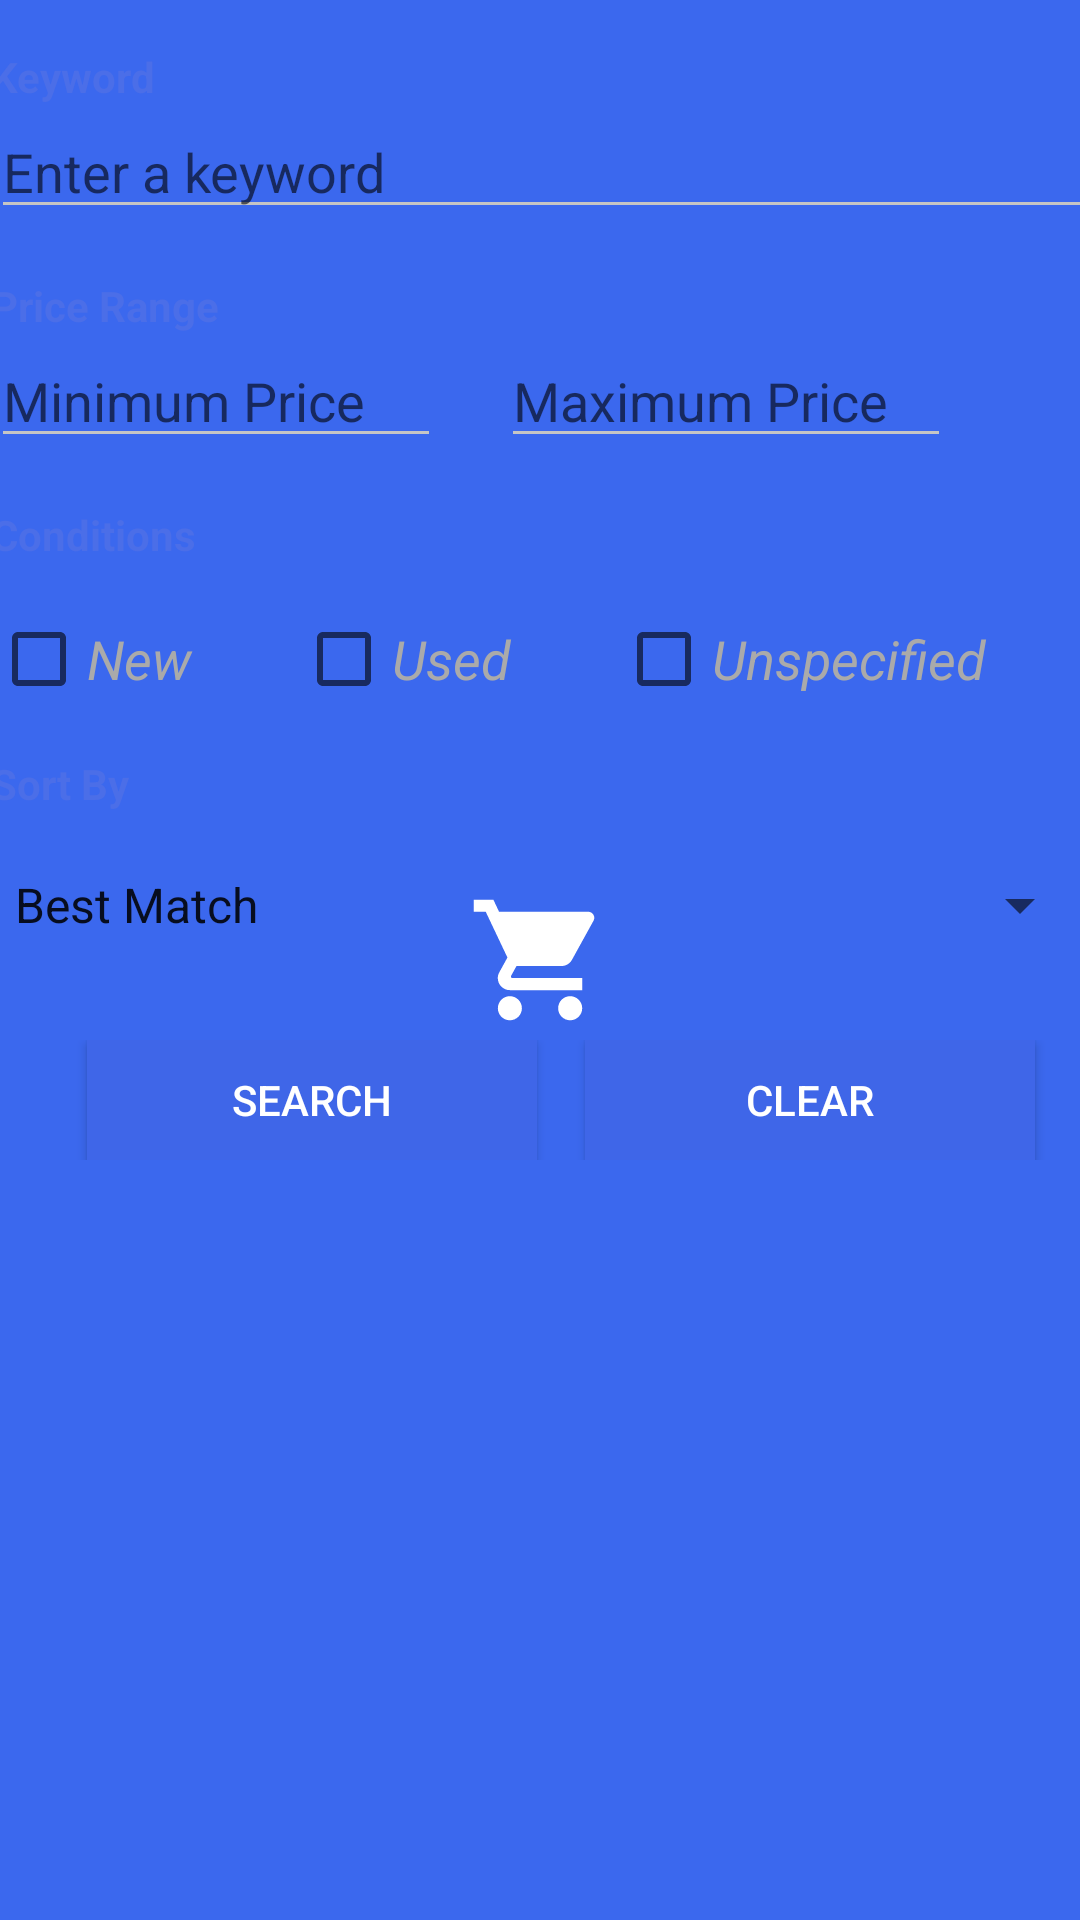

Write the Android layout XML for this screen, with the resource values it uses.
<!-- AndroidManifest.xml: activity theme AppTheme.Launcher -->
<!-- res/layout/activity_main.xml -->
<?xml version="1.0" encoding="utf-8"?>
<androidx.constraintlayout.widget.ConstraintLayout xmlns:android="http://schemas.android.com/apk/res/android"
    xmlns:app="http://schemas.android.com/apk/res-auto"
    xmlns:tools="http://schemas.android.com/tools"
    android:layout_width="match_parent"
    android:layout_height="match_parent"
    tools:context=".MainActivity">

    <LinearLayout
        android:id="@+id/totallayout"
        android:layout_width="367dp"
        android:layout_height="530dp"
        android:layout_marginStart="16dp"
        android:layout_marginTop="16dp"
        android:layout_marginEnd="16dp"
        android:orientation="vertical"
        app:layout_constraintEnd_toEndOf="parent"
        app:layout_constraintStart_toStartOf="parent"
        app:layout_constraintTop_toTopOf="parent">

        <LinearLayout
            android:id="@+id/kewordlayout"
            android:layout_width="match_parent"
            android:layout_height="wrap_content"
            android:orientation="vertical">

            <TextView
                android:id="@+id/textView"
                android:layout_width="match_parent"
                android:layout_height="wrap_content"
                android:layout_weight="0"
                android:text="Keyword"
                android:textColor="#4b6ee8"
                android:textSize="14sp"
                android:textStyle="bold"
                tools:layout_conversion_absoluteHeight="36dp"
                tools:layout_conversion_absoluteWidth="357dp" />

            <LinearLayout
                android:id="@+id/keywordinputlayout"
                android:layout_width="match_parent"
                android:layout_height="wrap_content"
                android:orientation="vertical">


                <EditText
                    android:id="@+id/keywordinput"
                    android:layout_width="match_parent"
                    android:layout_height="wrap_content"
                    android:hint="Enter a keyword"
                    android:inputType="text"
                    android:selectAllOnFocus="false"
                    android:theme="@style/EditTextTheme"

                    />

                <TextView
                    android:id="@+id/errorView"
                    android:layout_width="match_parent"
                    android:layout_height="30dp"
                    android:layout_weight="0"
                    android:text="Please enter mandatory field"
                    android:textColor="#C11111"
                    android:textStyle="italic"
                    android:visibility="gone" />

            </LinearLayout>

        </LinearLayout>

        <LinearLayout
            android:id="@+id/pricelayout"
            android:layout_width="match_parent"
            android:layout_height="wrap_content"
            android:orientation="vertical">

            <TextView
                android:id="@+id/priceRangeTitle"
                android:layout_width="match_parent"
                android:layout_height="wrap_content"
                android:layout_marginTop="16dp"
                android:text="Price Range"
                android:textColor="#4b6ee8"
                android:textSize="14sp"
                android:textStyle="bold"
                tools:layout_conversion_absoluteHeight="36dp"
                tools:layout_conversion_absoluteWidth="163dp" />

            <LinearLayout
                android:layout_width="match_parent"
                android:layout_height="wrap_content">

                <EditText
                    android:id="@+id/price1"
                    android:layout_width="150dp"
                    android:layout_height="wrap_content"
                    android:hint="Minimum Price"
                    android:inputType="numberSigned|number|numberDecimal"
                    android:textSize="18sp"
                    android:theme="@style/EditTextTheme"
                    tools:layout_conversion_absoluteHeight="42dp"

                    tools:layout_conversion_absoluteWidth="156dp" />

                <EditText
                    android:id="@+id/price2"
                    android:layout_width="150dp"
                    android:layout_height="wrap_content"
                    android:layout_marginLeft="20dp"
                    android:hint="Maximum Price"
                    android:inputType="numberSigned|number|numberDecimal"
                    android:textSize="18sp"
                    android:theme="@style/EditTextTheme"
                    tools:layout_conversion_absoluteHeight="42dp"
                    tools:layout_conversion_absoluteWidth="156dp" />
            </LinearLayout>

            <TextView
                android:id="@+id/priceError"
                android:layout_width="match_parent"
                android:layout_height="wrap_content"
                android:text="Please enter valid price values"
                android:textColor="#C11111"
                android:textSize="14sp"
                android:textStyle="italic"
                android:visibility="gone"
                tools:layout_conversion_absoluteHeight="36dp"
                tools:layout_conversion_absoluteWidth="163dp" />


        </LinearLayout>

        <LinearLayout
            android:id="@+id/conditionslayout"
            android:layout_width="match_parent"
            android:layout_height="wrap_content"
            android:layout_marginTop="16dp"
            android:orientation="vertical">

            <TextView
                android:id="@+id/conditionsTitle"
                android:layout_width="wrap_content"
                android:layout_height="wrap_content"
                android:text="Conditions"
                android:textColor="#4b6ee8"
                android:textStyle="bold"
                tools:layout_conversion_absoluteHeight="36dp"
                tools:layout_conversion_absoluteWidth="394dp" />

            <LinearLayout
                android:layout_width="match_parent"
                android:layout_height="wrap_content"
                android:layout_marginTop="16dp"
                android:orientation="horizontal">

                <CheckBox
                    android:id="@+id/newItem"
                    android:layout_width="wrap_content"
                    android:layout_height="match_parent"
                    android:layout_weight="1"
                    android:text="New"
                    android:textColor="@android:color/darker_gray"
                    android:textSize="18sp"
                    android:textStyle="italic"
                    tools:layout_conversion_absoluteHeight="32dp"
                    tools:layout_conversion_absoluteWidth="108dp" />

                <CheckBox
                    android:id="@+id/used"
                    android:layout_width="wrap_content"
                    android:layout_height="wrap_content"
                    android:layout_weight="1"
                    android:checked="false"
                    android:text="Used"
                    android:textColor="@android:color/darker_gray"
                    android:textSize="18sp"
                    android:textStyle="italic"
                    tools:layout_conversion_absoluteHeight="34dp"
                    tools:layout_conversion_absoluteWidth="103dp" />

                <CheckBox
                    android:id="@+id/unspec"
                    android:layout_width="wrap_content"
                    android:layout_height="wrap_content"
                    android:layout_weight="1"
                    android:checked="false"
                    android:text="Unspecified"
                    android:textColor="@android:color/darker_gray"
                    android:textSize="18sp"
                    android:textStyle="italic"
                    tools:layout_conversion_absoluteHeight="35dp"
                    tools:layout_conversion_absoluteWidth="116dp" />
            </LinearLayout>

        </LinearLayout>

        <LinearLayout
            android:id="@+id/sortbylayout"
            android:layout_width="match_parent"
            android:layout_height="wrap_content"
            android:layout_marginTop="16dp"
            android:orientation="vertical">

            <TextView
                android:id="@+id/sortbyTitle"
                android:layout_width="wrap_content"
                android:layout_height="wrap_content"
                android:text="Sort By"
                android:textColor="#4b6ee8"
                android:textStyle="bold"
                tools:layout_conversion_absoluteHeight="0dp"
                tools:layout_conversion_absoluteWidth="45dp" />

            <LinearLayout
                android:layout_width="match_parent"
                android:layout_height="match_parent"
                android:orientation="horizontal">

                <Spinner
                    android:id="@+id/sortby"
                    android:layout_width="match_parent"
                    android:layout_height="30dp"
                    android:layout_marginTop="16dp"
                    android:entries="@array/sortByList"
                    android:spinnerMode="dropdown"
                    tools:layout_conversion_absoluteHeight="24dp"
                    tools:layout_conversion_absoluteWidth="281dp" />
            </LinearLayout>

        </LinearLayout>

        <LinearLayout
            android:id="@+id/buttonlayout"
            android:layout_width="match_parent"
            android:layout_height="wrap_content"
            android:layout_marginTop="30dp"
            android:orientation="horizontal">

            <LinearLayout
                android:layout_width="match_parent"
                android:layout_height="wrap_content"
                android:orientation="horizontal"
                android:textAlignment="center">

                <Button
                    android:id="@+id/search"
                    android:layout_width="150dp"
                    android:layout_height="40dp"
                    android:layout_marginLeft="32dp"
                    android:background="#3f66e8"
                    android:gravity="center"
                    android:onClick="search"
                    android:text="Search"
                    android:textColor="#FFFFFFFF"
                    tools:layout_conversion_absoluteHeight="47dp"
                    tools:layout_conversion_absoluteWidth="118dp" />

                <Button
                    android:id="@+id/clear"
                    android:layout_width="150dp"
                    android:layout_height="40dp"
                    android:layout_marginStart="16dp"
                    android:background="#3f66e8"
                    android:gravity="center"
                    android:onClick="clear"
                    android:text="Clear"
                    android:textColor="#FFFFFF"
                    tools:layout_conversion_absoluteHeight="47dp"
                    tools:layout_conversion_absoluteWidth="106dp" />
            </LinearLayout>

        </LinearLayout>

    </LinearLayout>

</androidx.constraintlayout.widget.ConstraintLayout>
<!-- resources referenced by this layout -->
<resources>
  <string-array name="sortByList">
          <item>Best Match</item>
          <item>Price: Highest first</item>
          <item>Price + Shipping: Highest first</item>
          <item>Price + Shipping: Lowest first</item>
      </string-array>
  <style name="EditTextTheme" parent="Theme.AppCompat.Light.DarkActionBar">
          <item name="colorControlNormal">#c5c5c5</item>
          <item name="colorControlActivated">#c9baeb</item>
          <item name="colorControlHighlight">#bab7af</item>
      </style>
  <style name="AppTheme.Launcher" parent="Theme.AppCompat.Light.DarkActionBar">
          <item name="colorPrimary">@color/app_blue_eBay</item>
          <item name="android:windowBackground">@drawable/launch_screen</item>
      </style>
  <color name="app_blue_eBay">#3b68ee</color>
  <!-- drawable launch_screen (drawable) -->
  <?xml version="1.0" encoding="utf-8"?>
  <layer-list xmlns:android="http://schemas.android.com/apk/res/android" android:opacity="opaque">
  
      
      <item android:drawable="@color/app_blue_eBay"/>
      
      <item  android:drawable="@drawable/ic_launcher_foreground"
          android:gravity="center">
  
  
      </item>
  
  </layer-list>
  <!-- drawable ic_launcher_foreground (drawable) -->
  <vector xmlns:android="http://schemas.android.com/apk/res/android"
      android:width="108dp"
      android:height="108dp"
      android:viewportWidth="53.739365"
      android:viewportHeight="53.739365"
      android:tint="#FFFFFF">
    <group android:translateX="14.869682"
        android:translateY="14.869682">
        <path
            android:fillColor="#FF000000"
            android:pathData="M7,18c-1.1,0 -1.99,0.9 -1.99,2S5.9,22 7,22s2,-0.9 2,-2 -0.9,-2 -2,-2zM1,2v2h2l3.6,7.59 -1.35,2.45c-0.16,0.28 -0.25,0.61 -0.25,0.96 0,1.1 0.9,2 2,2h12v-2L7.42,15c-0.14,0 -0.25,-0.11 -0.25,-0.25l0.03,-0.12 0.9,-1.63h7.45c0.75,0 1.41,-0.41 1.75,-1.03l3.58,-6.49c0.08,-0.14 0.12,-0.31 0.12,-0.48 0,-0.55 -0.45,-1 -1,-1L5.21,4l-0.94,-2L1,2zM17,18c-1.1,0 -1.99,0.9 -1.99,2s0.89,2 1.99,2 2,-0.9 2,-2 -0.9,-2 -2,-2z"/>
    </group>
  </vector>
</resources>
